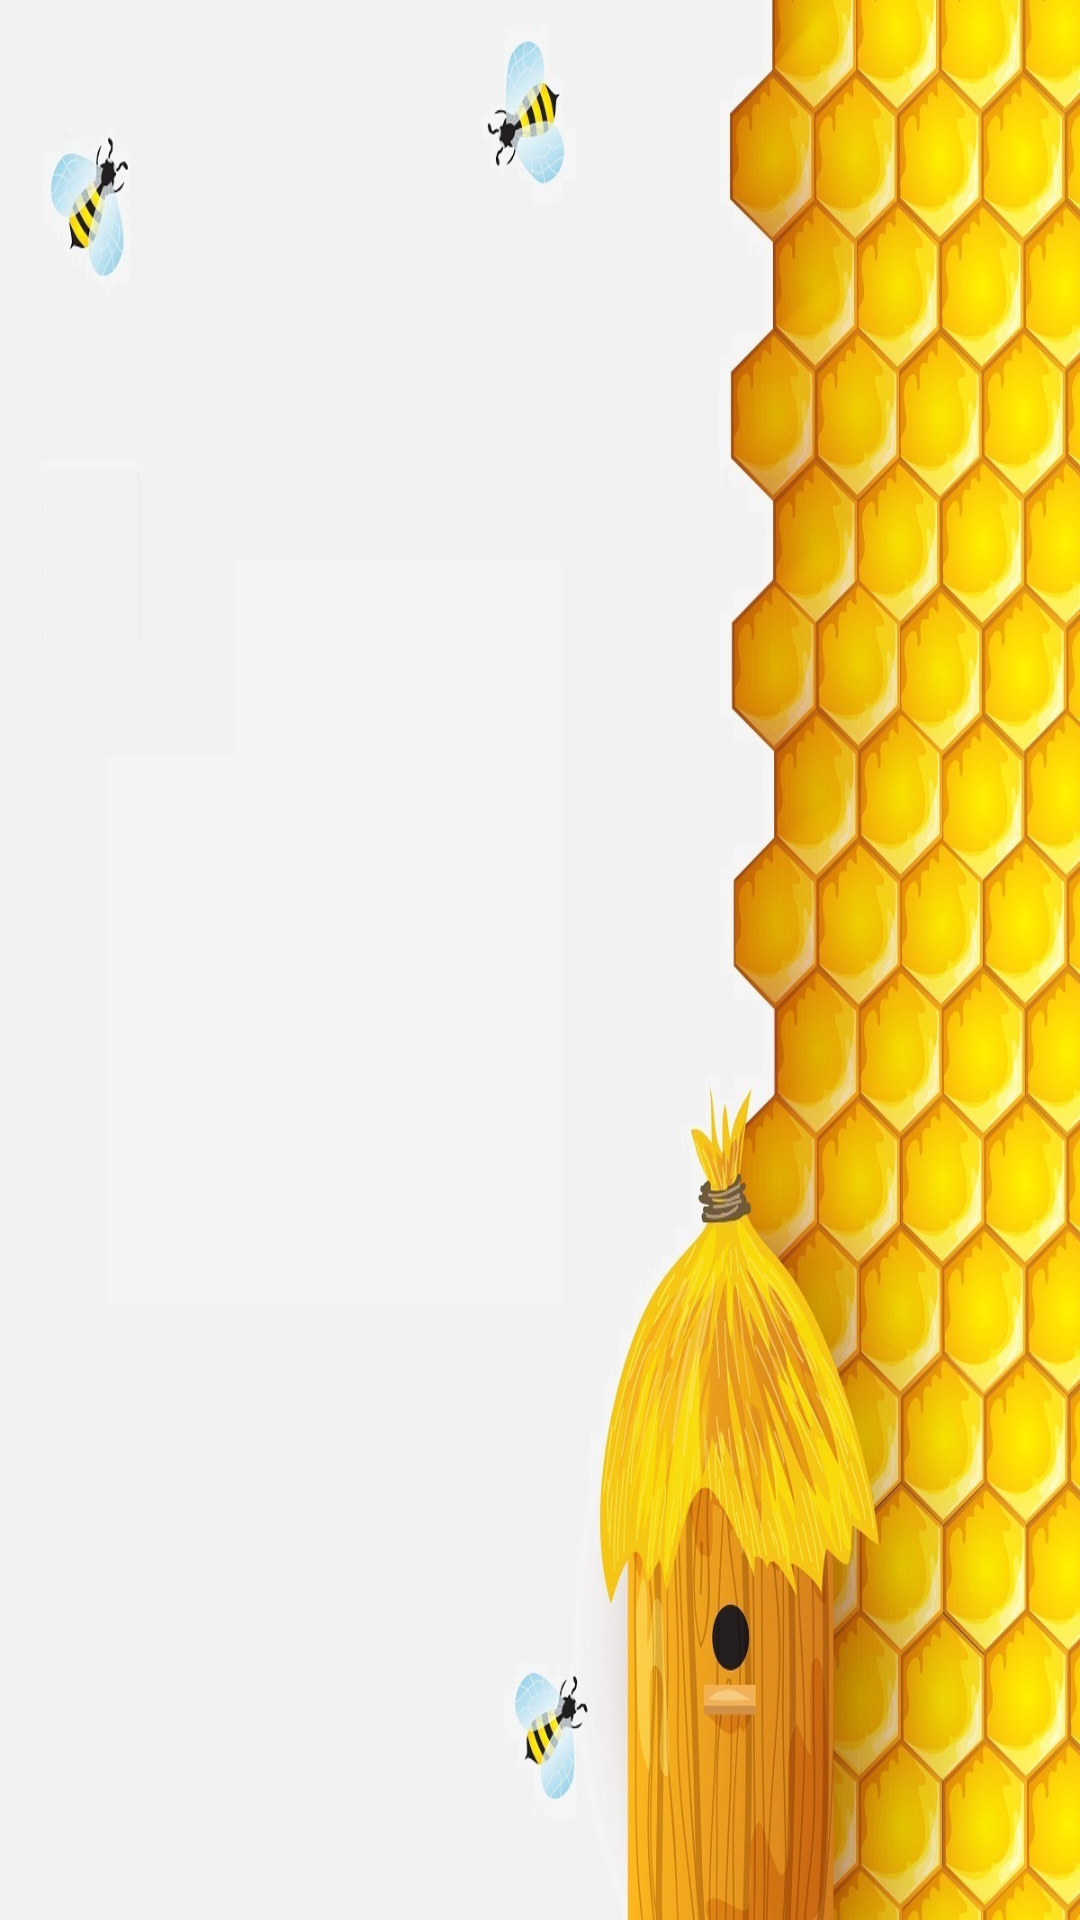

This screen was rendered from an Android layout file. Write that file and the resources it references.
<!-- AndroidManifest.xml: application theme AppTheme -->
<!-- res/layout/activity_main2.xml -->
<?xml version="1.0" encoding="utf-8"?>
<android.support.constraint.ConstraintLayout xmlns:android="http://schemas.android.com/apk/res/android"
    xmlns:app="http://schemas.android.com/apk/res-auto"
    xmlns:tools="http://schemas.android.com/tools"
    android:layout_width="match_parent"
    android:layout_height="match_parent"
    android:background="@drawable/bee2"
    tools:context="com.example.wissal1.rbmapp.Main2Activity">

</android.support.constraint.ConstraintLayout>
<!-- resources referenced by this layout -->
<resources>
  <!-- drawable bee2: jpg bitmap (drawable, 229786 bytes) -->
  <style name="AppTheme" parent="Theme.AppCompat.Light.NoActionBar">
          
          <item name="colorPrimary">@color/colorPrimary</item>
          
          <item name="colorAccent">@color/colorAccent</item>
      </style>
  <color name="colorPrimary">#004d40</color>
  <color name="colorAccent">#39796b</color>
</resources>
